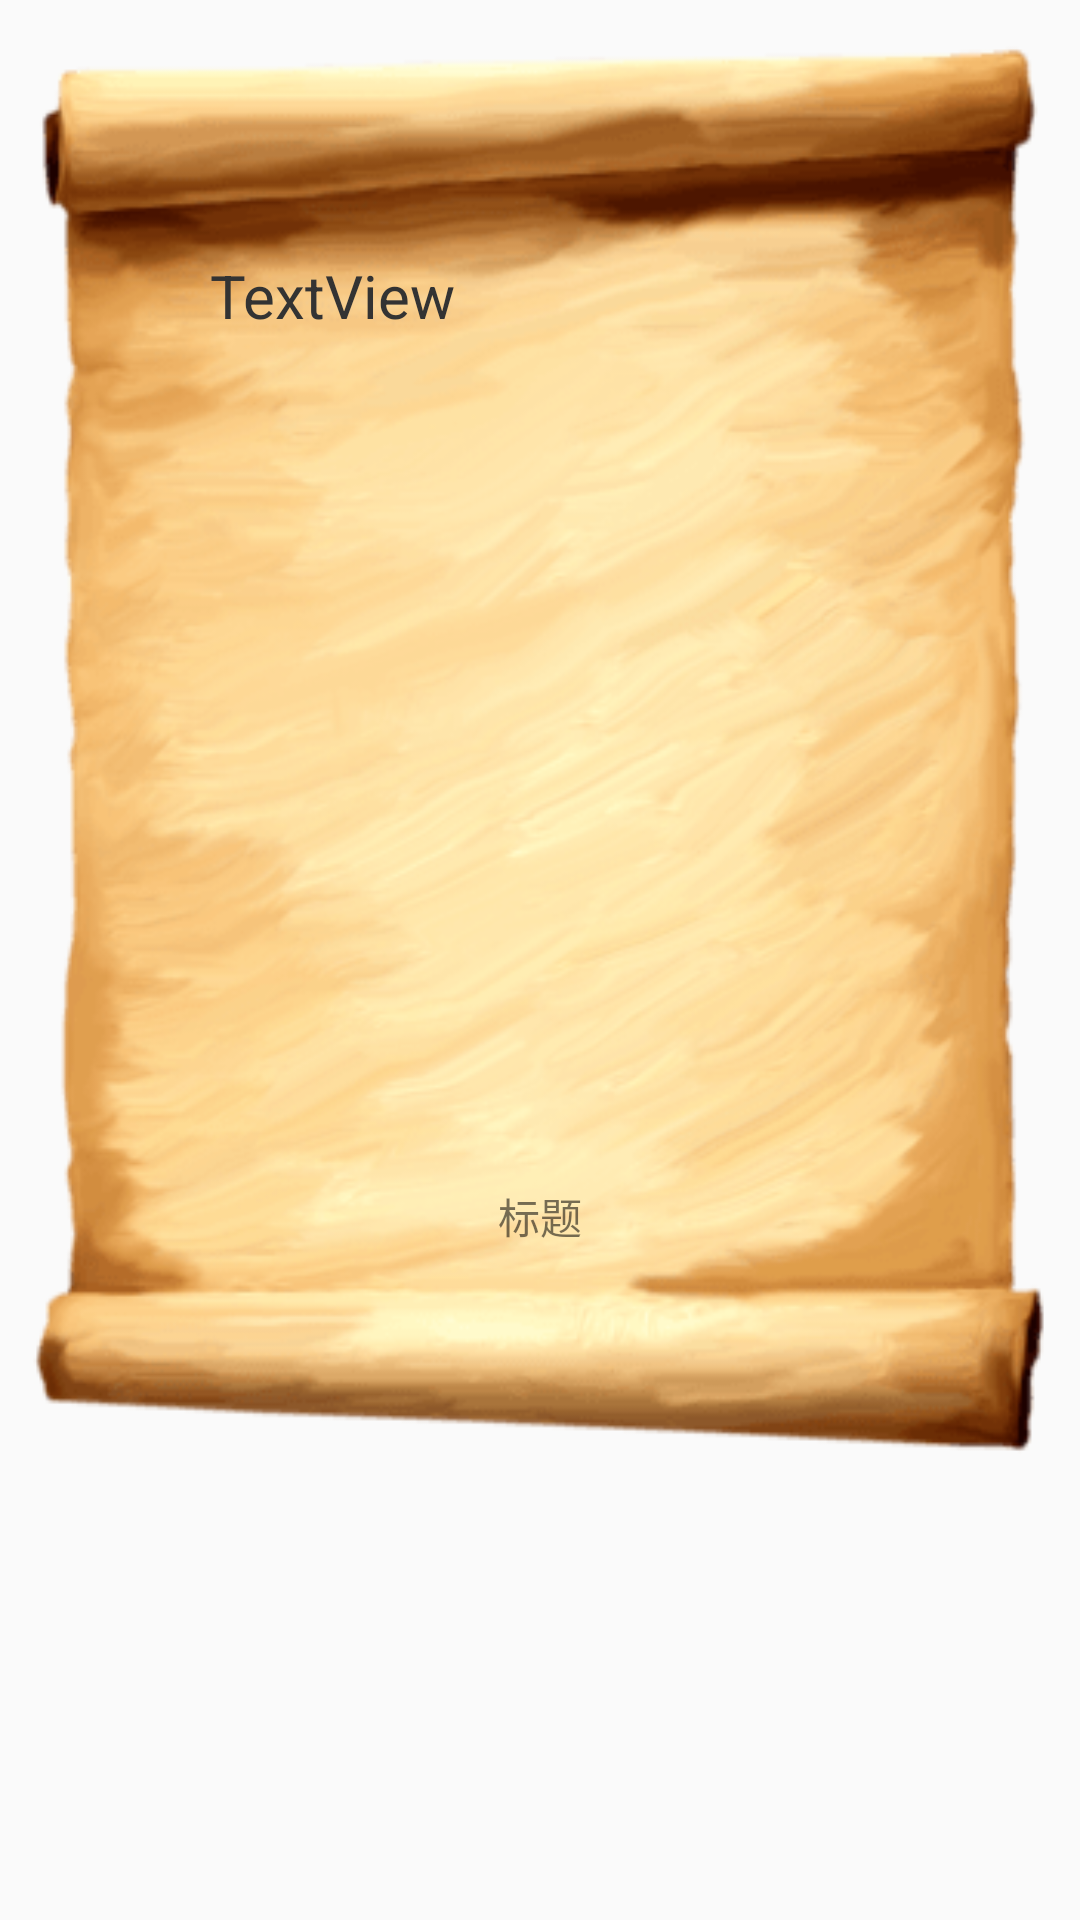

This screen was rendered from an Android layout file. Write that file and the resources it references.
<!-- AndroidManifest.xml: application theme Theme.TimeCapsule_2 -->
<!-- res/layout/content_dialog.xml -->
<?xml version="1.0" encoding="utf-8"?>

<androidx.constraintlayout.widget.ConstraintLayout xmlns:android="http://schemas.android.com/apk/res/android"
    xmlns:app="http://schemas.android.com/apk/res-auto"
    xmlns:tools="http://schemas.android.com/tools"
    android:layout_width="match_parent"
    android:layout_height="match_parent">

    <androidx.constraintlayout.widget.ConstraintLayout
        android:id="@+id/contentDialog"
        android:layout_width="match_parent"
        android:layout_height="500dp"
        android:background="@drawable/contentbg"
        android:elevation="3dp"
        android:orientation="vertical"
        android:padding="15dp"
        app:layout_constraintEnd_toEndOf="parent"
        app:layout_constraintStart_toStartOf="parent"
        app:layout_constraintTop_toTopOf="parent"
        tools:ignore="MissingConstraints">

        <TextView
            android:id="@+id/tv_content"
            android:layout_width="220dp"
            android:layout_height="300dp"
            android:layout_marginTop="70dp"
            android:text="TextView"
            android:textColor="#333"
            android:textSize="20sp"
            app:layout_constraintEnd_toEndOf="parent"
            app:layout_constraintStart_toStartOf="parent"
            app:layout_constraintTop_toTopOf="parent" />

        <TextView
            android:id="@+id/tv_title"
            android:layout_width="wrap_content"
            android:layout_height="wrap_content"
            android:layout_marginTop="10dp"
            android:text="标题"
            app:layout_constraintEnd_toEndOf="@+id/tv_content"
            app:layout_constraintStart_toStartOf="@+id/tv_content"
            app:layout_constraintTop_toBottomOf="@+id/tv_content" />

        <TextView
            android:id="@+id/tv_confirm"
            android:layout_width="wrap_content"
            android:layout_height="wrap_content"
            tools:layout_editor_absoluteX="307dp"
            tools:layout_editor_absoluteY="344dp" />

        <TextView
            android:id="@+id/tv_cancel"
            android:layout_width="wrap_content"
            android:layout_height="wrap_content"
            tools:layout_editor_absoluteX="338dp"
            tools:layout_editor_absoluteY="378dp" />

    </androidx.constraintlayout.widget.ConstraintLayout>



</androidx.constraintlayout.widget.ConstraintLayout>
<!-- resources referenced by this layout -->
<resources>
  <!-- drawable contentbg: png bitmap (drawable, 60644 bytes) -->
  <style name="Theme.TimeCapsule_2" parent="Theme.MaterialComponents.DayNight.DarkActionBar.Bridge">
      
          <item name="windowNoTitle">true</item>
          <item name="android:windowFullscreen">?android:windowNoTitle</item>
  
  
          <item name="colorPrimary">@color/DeepSkyBlue</item>
          <item name="colorPrimaryVariant">@color/purple_700</item>
          <item name="colorOnPrimary">@color/white</item>
          
          <item name="colorSecondary">@color/teal_200</item>
          <item name="colorSecondaryVariant">@color/teal_700</item>
          <item name="colorOnSecondary">@color/black</item>
          
          <item name="android:statusBarColor" tools:targetApi="l">?attr/colorPrimaryVariant</item>
          
          <item name="colorAccent">@color/colorAccent</item>
      </style>
  <color name="DeepSkyBlue">#00BFFF</color>
  <color name="purple_700">#FF3700B3</color>
  <color name="white">#FFFFFFFF</color>
  <color name="teal_200">#FF03DAC5</color>
  <color name="teal_700">#FF018786</color>
  <color name="black">#FF000000</color>
  <color name="colorAccent">#00BFFF</color>
</resources>
